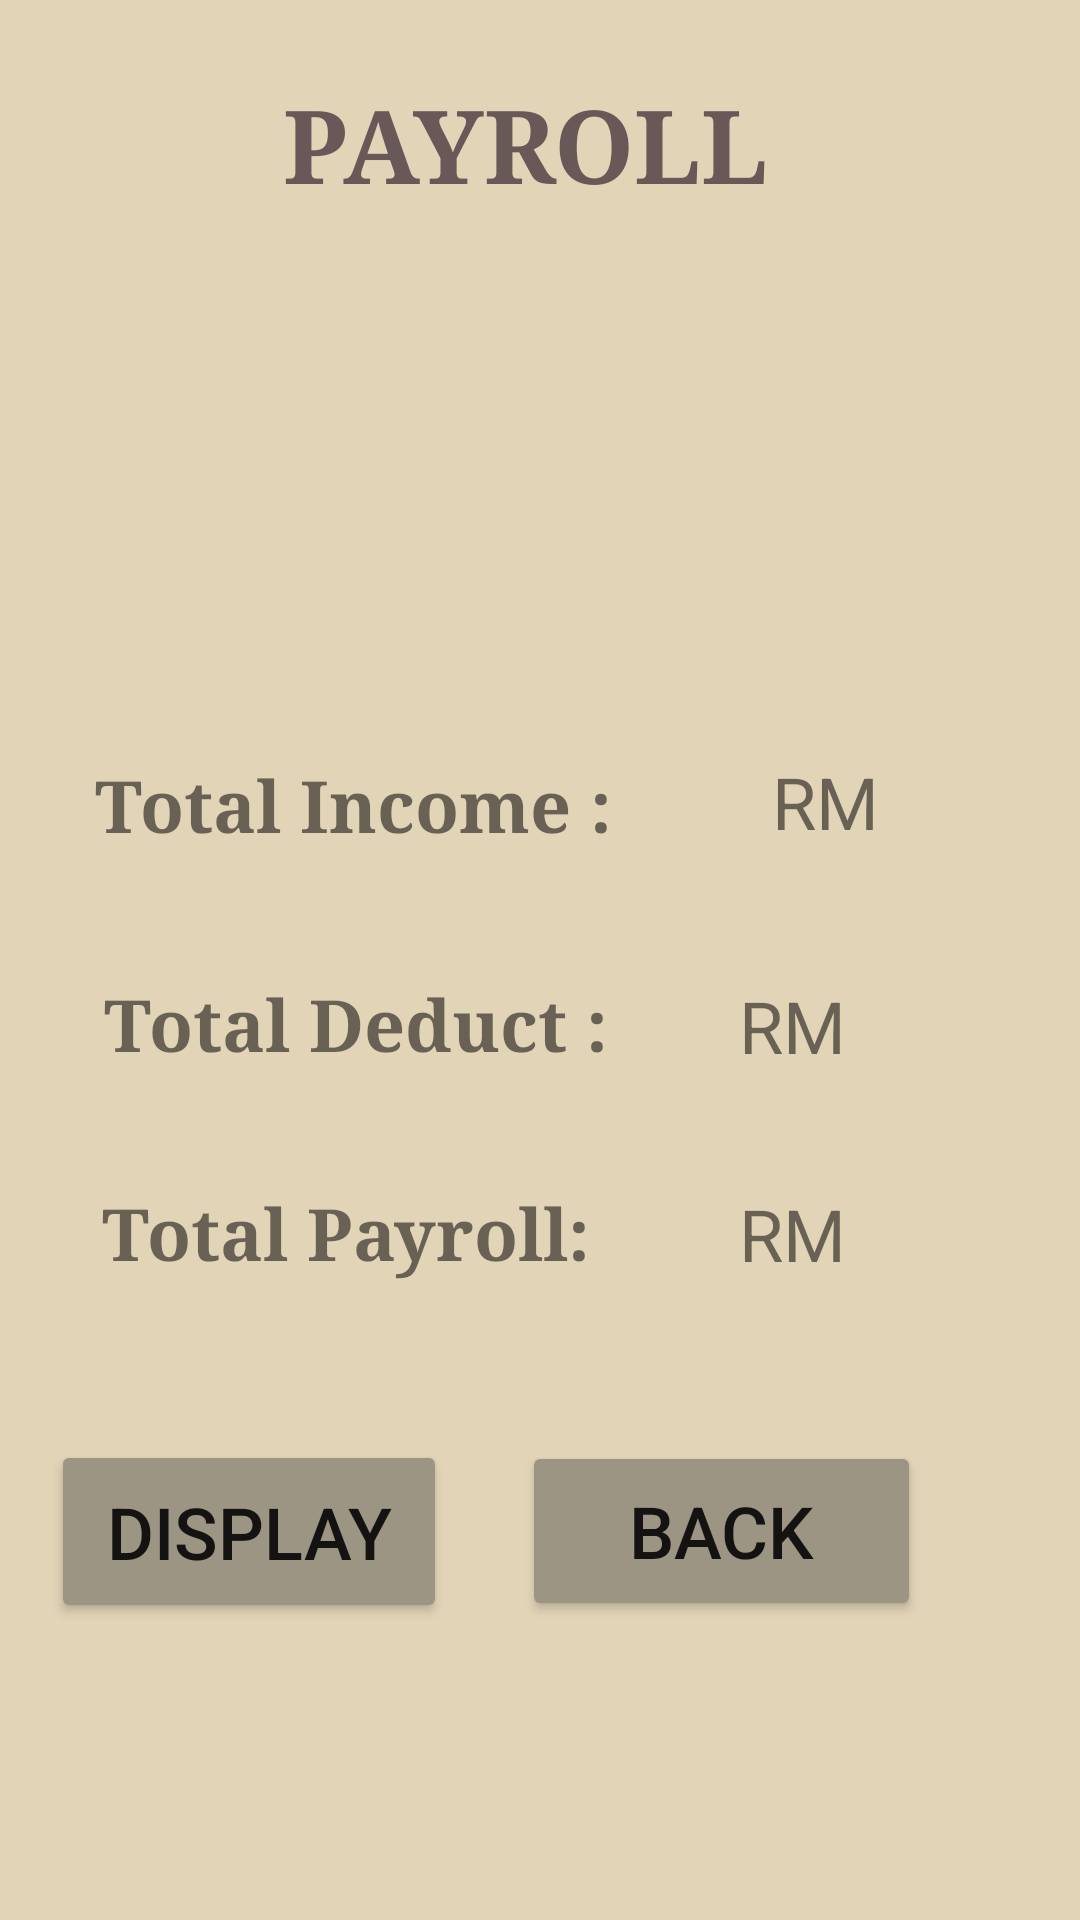

Layout XML and referenced resources for this Android screen:
<!-- AndroidManifest.xml: application theme Theme.Emp -->
<!-- res/layout/activity_payrollmain.xml -->
<?xml version="1.0" encoding="utf-8"?>
<androidx.constraintlayout.widget.ConstraintLayout
        xmlns:android="http://schemas.android.com/apk/res/android"
        xmlns:tools="http://schemas.android.com/tools"
        xmlns:app="http://schemas.android.com/apk/res-auto"
        android:layout_width="match_parent"
        android:layout_height="match_parent"
        tools:context=".Payroll_Main" android:background="#E2D4B7">

    <TextView
            android:text="PAYROLL"
            android:layout_width="185dp"
            android:layout_height="45dp" android:id="@+id/textView"
            android:textSize="34sp" app:layout_constraintEnd_toEndOf="parent"
            app:layout_constraintStart_toStartOf="parent" app:layout_constraintTop_toTopOf="parent"
            app:layout_constraintHorizontal_bias="0.539"
            android:textColorLink="@color/teal_700" android:textColor="#685858" android:fontFamily="serif"
            app:layout_constraintBottom_toBottomOf="parent"
            app:layout_constraintVertical_bias="0.042" android:textStyle="bold"/>
    <Button
            android:text="BACK"
            android:layout_width="133dp"
            android:layout_height="60dp" android:id="@+id/button4"
            android:onClick="Back" app:layout_constraintTop_toTopOf="parent"
            app:layout_constraintBottom_toBottomOf="parent" app:layout_constraintEnd_toEndOf="parent"
            app:layout_constraintStart_toStartOf="parent" app:layout_constraintHorizontal_bias="0.766"
            app:layout_constraintVertical_bias="0.828" android:backgroundTint="#9C9583" android:textSize="24sp"/>
    <TextView
            android:text="Total Deduct :"
            android:layout_width="wrap_content"
            android:layout_height="wrap_content" android:id="@+id/textView3"
            android:textSize="24sp" app:layout_constraintStart_toStartOf="parent"
            app:layout_constraintEnd_toEndOf="parent" app:layout_constraintBottom_toBottomOf="parent"
            app:layout_constraintTop_toTopOf="parent" app:layout_constraintHorizontal_bias="0.181"
            app:layout_constraintVertical_bias="0.535" android:textStyle="bold" android:fontFamily="serif"/>
    <TextView
            android:layout_width="wrap_content"
            android:layout_height="wrap_content" android:id="@+id/textView10"
            android:textSize="24sp" app:layout_constraintTop_toTopOf="parent"
            app:layout_constraintBottom_toBottomOf="parent" app:layout_constraintEnd_toEndOf="parent"
            app:layout_constraintStart_toStartOf="parent" app:layout_constraintHorizontal_bias="0.76"
            app:layout_constraintVertical_bias="0.65" android:text="RM"/>
    <TextView
            android:layout_width="wrap_content"
            android:layout_height="wrap_content" android:id="@+id/textView9"
            android:textSize="24sp" app:layout_constraintEnd_toEndOf="parent"
            app:layout_constraintStart_toStartOf="parent" app:layout_constraintBottom_toBottomOf="parent"
            app:layout_constraintTop_toTopOf="parent" app:layout_constraintHorizontal_bias="0.76"
            app:layout_constraintVertical_bias="0.536" android:text="RM"/>
    <TextView
            android:text="Total Payroll:"
            android:layout_width="wrap_content"
            android:layout_height="wrap_content" android:id="@+id/textView4"
            android:textSize="24sp"
            app:layout_constraintBottom_toBottomOf="parent" app:layout_constraintTop_toTopOf="parent"
            app:layout_constraintVertical_bias="0.65" app:layout_constraintEnd_toEndOf="parent"
            app:layout_constraintStart_toStartOf="parent" app:layout_constraintHorizontal_bias="0.173"
            android:textStyle="bold" android:fontFamily="serif"/>
    <TextView
            android:text="Total Income :"
            android:layout_width="wrap_content"
            android:layout_height="wrap_content" android:id="@+id/textView2"
            android:textSize="24sp" app:layout_constraintTop_toTopOf="parent"
            app:layout_constraintBottom_toBottomOf="parent" app:layout_constraintEnd_toEndOf="parent"
            app:layout_constraintStart_toStartOf="parent" app:layout_constraintHorizontal_bias="0.168"
            app:layout_constraintVertical_bias="0.415" android:textStyle="bold" android:fontFamily="serif"/>
    <TextView
            android:layout_width="wrap_content"
            android:layout_height="wrap_content" android:id="@+id/textView8"
            android:textSize="24sp" app:layout_constraintTop_toTopOf="parent"
            app:layout_constraintBottom_toBottomOf="@+id/button4" app:layout_constraintEnd_toEndOf="parent"
            app:layout_constraintHorizontal_bias="0.444"
            app:layout_constraintVertical_bias="0.494" android:text="RM"
            app:layout_constraintStart_toEndOf="@+id/textView2"/>
    <Button
            android:text="Display"
            android:layout_width="132dp"
            android:layout_height="61dp" android:id="@+id/btnDisplay"
            android:onClick="onClick" app:layout_constraintEnd_toStartOf="@+id/button4"
            app:layout_constraintStart_toStartOf="parent" app:layout_constraintTop_toTopOf="parent"
            app:layout_constraintBottom_toBottomOf="parent"
            app:layout_constraintVertical_bias="0.829" android:backgroundTint="#9C9583" android:textSize="24sp"
            app:layout_constraintHorizontal_bias="0.407"/>
    <ImageView
            android:layout_width="120dp"
            android:layout_height="104dp" app:srcCompat="@drawable/salary__1_" android:id="@+id/imageView9"
            app:layout_constraintStart_toStartOf="parent"
            app:layout_constraintEnd_toEndOf="parent" app:layout_constraintBottom_toBottomOf="parent"
            app:layout_constraintTop_toTopOf="parent" android:layout_marginBottom="420dp"
            app:layout_constraintHorizontal_bias="0.498" app:layout_constraintVertical_bias="0.565"/>


</androidx.constraintlayout.widget.ConstraintLayout>
<!-- resources referenced by this layout -->
<resources>
  <style name="Theme.Emp" parent="Theme.AppCompat.Light.NoActionBar">
          
          <item name="colorPrimary">@color/purple_200</item>
          <item name="colorPrimaryVariant">@color/purple_700</item>
          <item name="colorOnPrimary">@color/white</item>
          
          <item name="colorSecondary">@color/teal_200</item>
          <item name="colorSecondaryVariant">@color/teal_700</item>
          <item name="colorOnSecondary">@color/black</item>
          
          <item name="android:statusBarColor">?attr/colorPrimaryVariant</item>
          
      </style>
  <!-- not gathered from this repository: default colours our renderer supplied (Android Studio template values) -->
  <color name="purple_200">#FFBB86FC</color>
  <color name="purple_700">#FF3700B3</color>
  <color name="teal_200">#FF03DAC5</color>
  <color name="teal_700">#FF018786</color>
  <color name="black">#FF000000</color>
  <color name="white">#FFFFFFFF</color>
</resources>
